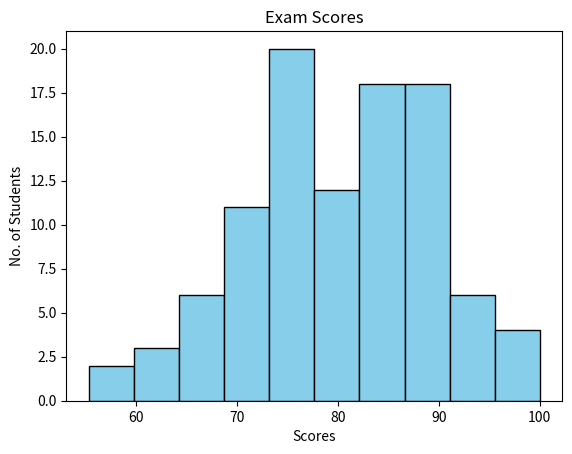

Recreate this plot in Python.
# Histograms:- A visual representation of the distribution of quantitative data. They groups values into bins (intervals) and count how many fall in each range.

import matplotlib.pyplot as plt
import numpy as np

# loc :- location of centre or median of the data.
# scale :- standard deviation
# size :- how many numbers we want to generate

scores = np.random.normal(loc=80, scale=10, size=100) # normal function for a normal distribution.
scores = np.clip(scores, 0, 100)  # 100 se jada aur 0 se kam sab zero

plt.hist(scores, 
         bins=10,
         color="skyblue",
         edgecolor = "black")

plt.title("Exam Scores")
plt.xlabel("Scores")
plt.ylabel("No. of Students")
plt.show()
